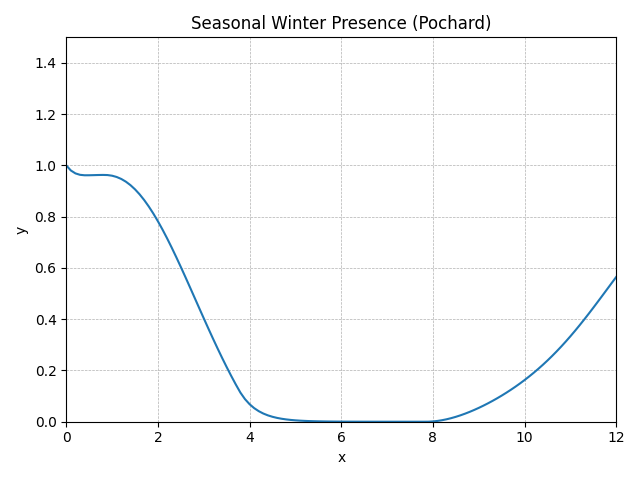

Data behind this chart, as committed beside it:
method, step, t, y, step_size, difference, tolerance, y_normalised
RungeKutta4, 0, 0.0, 0.982, 0.1, 0, 0.01, 1
RungeKutta4, 1, 0.1, 0.9627, 0.1, 0, 0.01, 0.9804
RungeKutta4, 2, 0.2, 0.9516, 0.1, 0, 0.01, 0.969
RungeKutta4, 3, 0.3, 0.9461, 0.1, 0, 0.01, 0.9635
RungeKutta4, 4, 0.4, 0.9444, 0.1, 0, 0.01, 0.9617
RungeKutta4, 5, 0.5, 0.9445, 0.1, 0, 0.01, 0.9618
RungeKutta4, 6, 0.6, 0.9449, 0.1, 0, 0.01, 0.9623
RungeKutta4, 7, 0.7, 0.9454, 0.1, 0, 0.01, 0.9628
RungeKutta4, 8, 0.8, 0.9457, 0.1, 0, 0.01, 0.9631
RungeKutta4, 9, 0.9, 0.9452, 0.1, 0, 0.01, 0.9626
RungeKutta4, 10, 1.0, 0.9427, 0.1, 0, 0.01, 0.96
RungeKutta4, 11, 1.1, 0.9378, 0.1, 0, 0.01, 0.955
RungeKutta4, 12, 1.2, 0.9303, 0.1, 0, 0.01, 0.9473
RungeKutta4, 13, 1.3, 0.9199, 0.1, 0, 0.01, 0.9368
RungeKutta4, 14, 1.4, 0.9067, 0.1, 0, 0.01, 0.9233
RungeKutta4, 15, 1.5, 0.8905, 0.1, 0, 0.01, 0.9068
RungeKutta4, 16, 1.6, 0.8714, 0.1, 0, 0.01, 0.8874
RungeKutta4, 17, 1.7, 0.8495, 0.1, 0, 0.01, 0.865
RungeKutta4, 18, 1.8, 0.8248, 0.1, 0, 0.01, 0.8399
RungeKutta4, 19, 1.9, 0.7976, 0.1, 0, 0.01, 0.8122
RungeKutta4, 20, 2.0, 0.768, 0.1, 0, 0.01, 0.7821
RungeKutta4, 21, 2.1, 0.7363, 0.1, 0, 0.01, 0.7498
RungeKutta4, 22, 2.2, 0.7027, 0.1, 0, 0.01, 0.7156
RungeKutta4, 23, 2.3, 0.6674, 0.1, 0, 0.01, 0.6796
RungeKutta4, 24, 2.4, 0.6307, 0.1, 0, 0.01, 0.6422
RungeKutta4, 25, 2.5, 0.5928, 0.1, 0, 0.01, 0.6037
RungeKutta4, 26, 2.6, 0.5542, 0.1, 0, 0.01, 0.5643
RungeKutta4, 27, 2.7, 0.5149, 0.1, 0, 0.01, 0.5244
RungeKutta4, 28, 2.8, 0.4754, 0.1, 0, 0.01, 0.4841
RungeKutta4, 29, 2.9, 0.4357, 0.1, 0, 0.01, 0.4437
RungeKutta4, 30, 3.0, 0.3963, 0.1, 0, 0.01, 0.4036
RungeKutta4, 31, 3.1, 0.3573, 0.1, 0, 0.01, 0.3639
RungeKutta4, 32, 3.2, 0.319, 0.1, 0, 0.01, 0.3248
RungeKutta4, 33, 3.3, 0.2814, 0.1, 0, 0.01, 0.2866
RungeKutta4, 34, 3.4, 0.2449, 0.1, 0, 0.01, 0.2493
RungeKutta4, 35, 3.5, 0.2094, 0.1, 0, 0.01, 0.2133
RungeKutta4, 36, 3.6, 0.1753, 0.1, 0, 0.01, 0.1785
RungeKutta4, 37, 3.7, 0.1425, 0.1, 0, 0.01, 0.1451
RungeKutta4, 38, 3.8, 0.1115, 0.1, 0, 0.01, 0.1136
RungeKutta4, 39, 3.9, 0.08653, 0.1, 0, 0.01, 0.08811
RungeKutta4, 40, 4.0, 0.06714, 0.1, 0, 0.01, 0.06836
RungeKutta4, 41, 4.1, 0.05209, 0.1, 0, 0.01, 0.05304
RungeKutta4, 42, 4.2, 0.04041, 0.1, 0, 0.01, 0.04115
RungeKutta4, 43, 4.3, 0.03135, 0.1, 0, 0.01, 0.03193
RungeKutta4, 44, 4.4, 0.02433, 0.1, 0, 0.01, 0.02477
RungeKutta4, 45, 4.5, 0.01887, 0.1, 0, 0.01, 0.01922
RungeKutta4, 46, 4.6, 0.01464, 0.1, 0, 0.01, 0.01491
RungeKutta4, 47, 4.7, 0.01136, 0.1, 0, 0.01, 0.01157
RungeKutta4, 48, 4.8, 0.008815, 0.1, 0, 0.01, 0.008972
RungeKutta4, 49, 4.9, 0.006839, 0.1, 0, 0.01, 0.00696
RungeKutta4, 50, 5.0, 0.005306, 0.1, 0, 0.01, 0.005399
RungeKutta4, 51, 5.1, 0.004117, 0.1, 0, 0.01, 0.004188
RungeKutta4, 52, 5.2, 0.003194, 0.1, 0, 0.01, 0.003248
RungeKutta4, 53, 5.3, 0.002478, 0.1, 0, 0.01, 0.002519
RungeKutta4, 54, 5.4, 0.001923, 0.1, 0, 0.01, 0.001953
RungeKutta4, 55, 5.5, 0.001492, 0.1, 0, 0.01, 0.001515
RungeKutta4, 56, 5.6, 0.001157, 0.1, 0, 0.01, 0.001174
RungeKutta4, 57, 5.7, 0.0008979, 0.1, 0, 0.01, 0.0009099
RungeKutta4, 58, 5.8, 0.0006966, 0.1, 0, 0.01, 0.000705
RungeKutta4, 59, 5.9, 0.0005405, 0.1, 0, 0.01, 0.000546
... 62 more rows
